Run: headless pygame with SDL's dummy video driver; simulated clock (each Clock.tick advances the game by its frame time, no real sleeping); random seed 0; keys injected as events and as key.get_pressed() state; no mouse input.
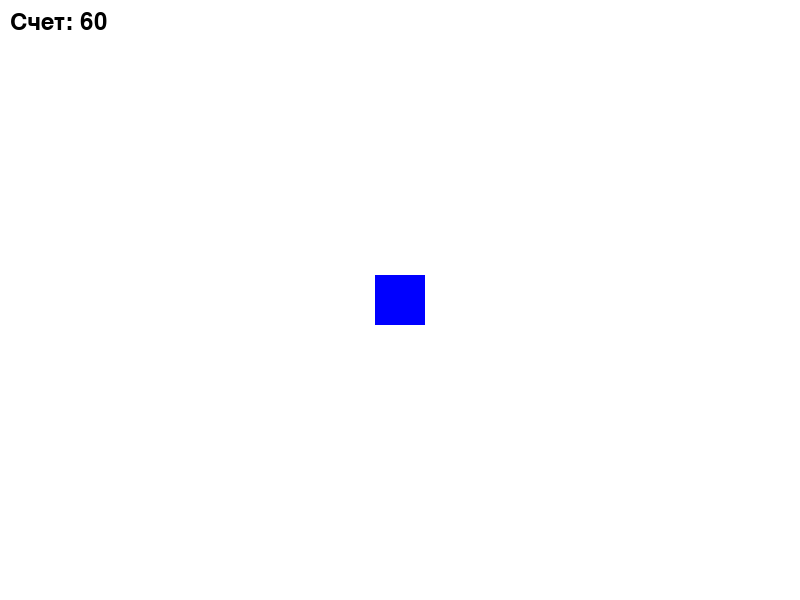
Frame 1 of 2 · flips 1–60 · no input
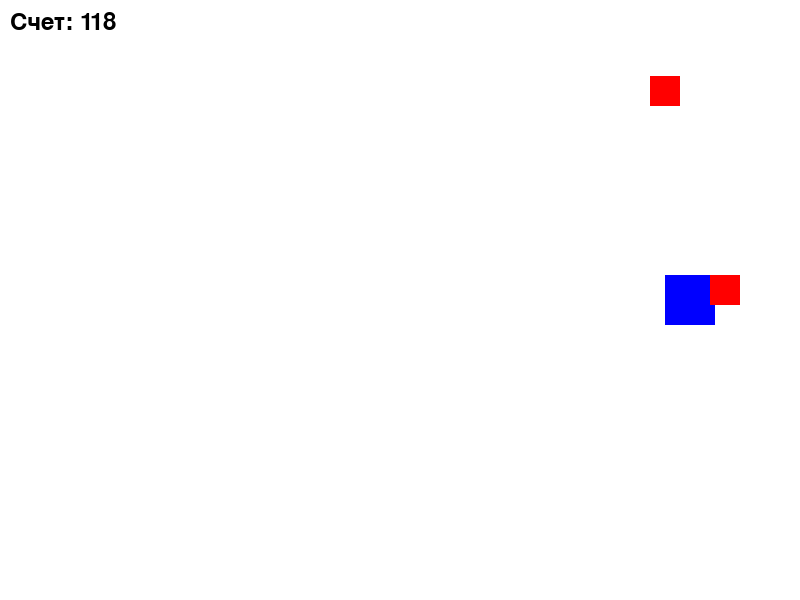
Frame 2 of 2 · flips 61–180 · tapped SPACE, RETURN · held RIGHT (→), D (game ended)

The pygame program that drew these frames:

import pygame
import random

# Инициализация Pygame
pygame.init()

# Настройки экрана
WIDTH = 800
HEIGHT = 600
screen = pygame.display.set_mode((WIDTH, HEIGHT))
pygame.display.set_caption("Игра на выживание")

# Цвета
WHITE = (255, 255, 255)
RED = (255, 0, 0)
BLUE = (0, 0, 255)

# Игрок
player_size = 50
player_x = WIDTH // 2 - player_size // 2
player_y = HEIGHT // 2 - player_size // 2
player_speed = 5

# Враги
enemy_size = 30
enemies = []

# Счет
score = 0
font = pygame.font.Font(None, 36)

# Функция для создания нового врага
def create_enemy():
    side = random.choice(['top', 'bottom', 'left', 'right'])
    if side == 'top':
        x = random.randint(0, WIDTH - enemy_size)
        y = -enemy_size
    elif side == 'bottom':
        x = random.randint(0, WIDTH - enemy_size)
        y = HEIGHT
    elif side == 'left':
        x = -enemy_size
        y = random.randint(0, HEIGHT - enemy_size)
    else:
        x = WIDTH
        y = random.randint(0, HEIGHT - enemy_size)
    return {'x': x, 'y': y}

# Основной игровой цикл
running = True
clock = pygame.time.Clock()

while running:
    for event in pygame.event.get():
        if event.type == pygame.QUIT:
            running = False

    # Управление игроком
    keys = pygame.key.get_pressed()
    if keys[pygame.K_LEFT] and player_x > 0:
        player_x -= player_speed
    if keys[pygame.K_RIGHT] and player_x < WIDTH - player_size:
        player_x += player_speed
    if keys[pygame.K_UP] and player_y > 0:
        player_y -= player_speed
    if keys[pygame.K_DOWN] and player_y < HEIGHT - player_size:
        player_y += player_speed

    # Создание новых врагов
    if random.randint(1, 30) == 1:
        enemies.append(create_enemy())

    # Обновление позиций врагов и проверка столкновений
    for enemy in enemies[:]:
        if enemy['x'] < player_x:
            enemy['x'] += 2
        elif enemy['x'] > player_x:
            enemy['x'] -= 2
        if enemy['y'] < player_y:
            enemy['y'] += 2
        elif enemy['y'] > player_y:
            enemy['y'] -= 2

        # Проверка столкновения
        if (player_x < enemy['x'] + enemy_size and
            player_x + player_size > enemy['x'] and
            player_y < enemy['y'] + enemy_size and
            player_y + player_size > enemy['y']):
            running = False

    # Увеличение счета
    score += 1

    # Отрисовка
    screen.fill(WHITE)
    pygame.draw.rect(screen, BLUE, (player_x, player_y, player_size, player_size))
    for enemy in enemies:
        pygame.draw.rect(screen, RED, (enemy['x'], enemy['y'], enemy_size, enemy_size))

    # Отображение счета
    score_text = font.render(f"Счет: {score}", True, (0, 0, 0))
    screen.blit(score_text, (10, 10))

    pygame.display.flip()
    clock.tick(60)

pygame.quit()
